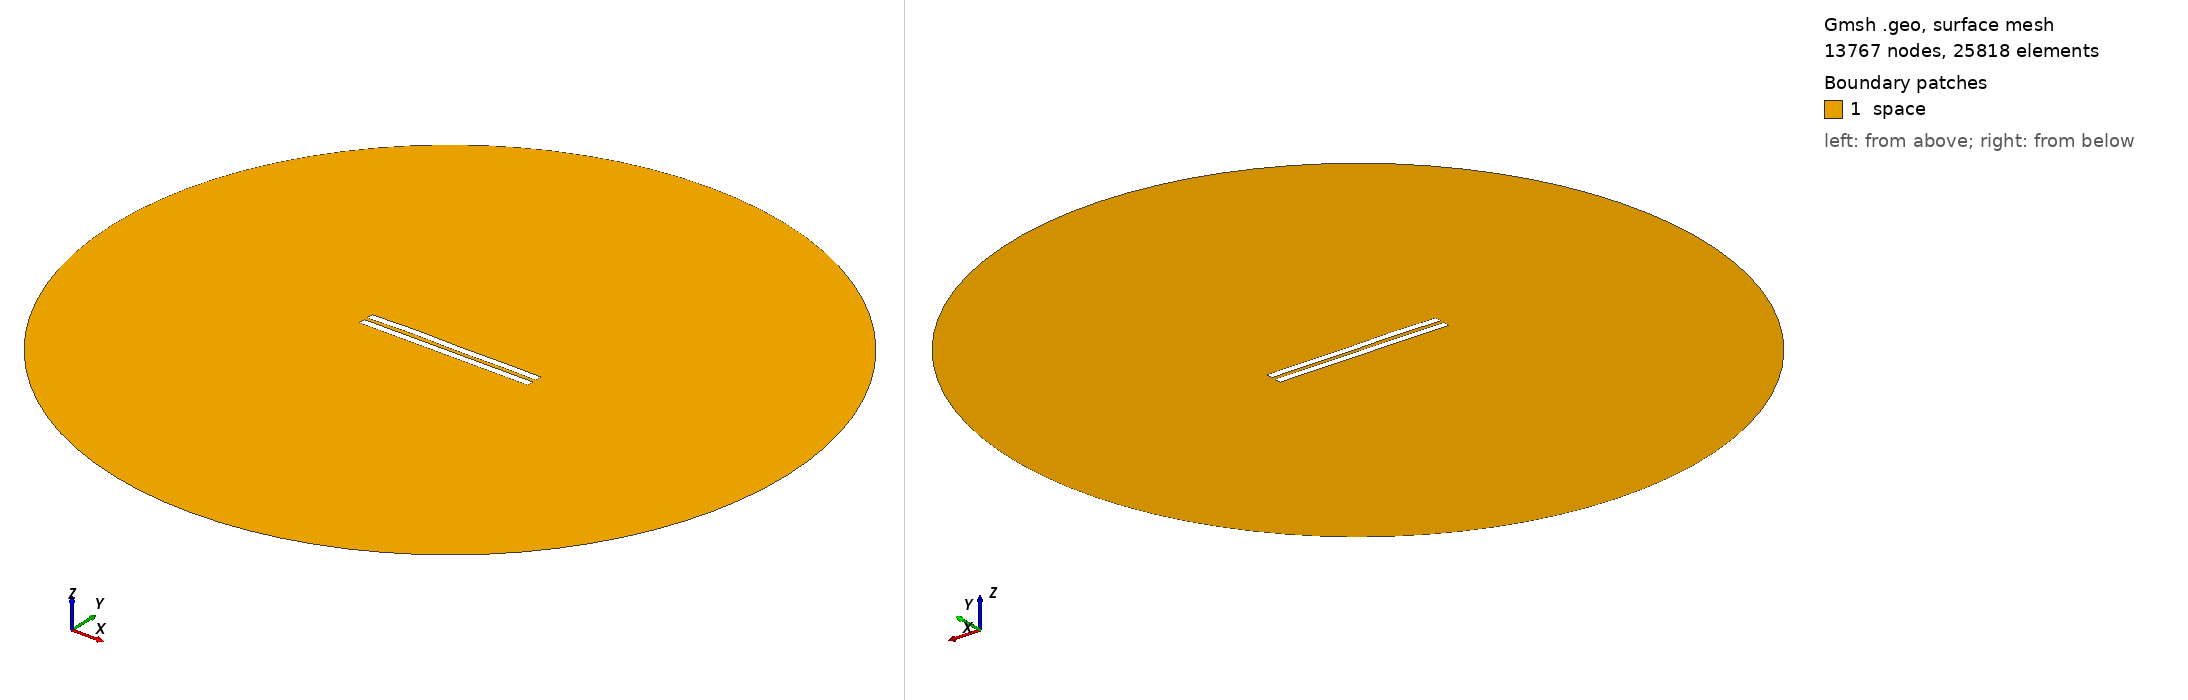

Gmsh geometry script, surface-meshed: 13767 nodes, 25818 surface elements. Boundary patches (legend numbers): 1 space. Left view from above one corner, right view from below the opposite corner. Legend entries are the model's physical surfaces. The drawing asked Gmsh for element sizes between 1% and 20% of the model's largest extent; the script's own settings can give other sizes.

=== 2500.geo (drawn) ===
//---------------------------------------
// Geometry kernel
//---------------------------------------

SetFactory("OpenCASCADE");



//---------------------------------------
// Parameters of the geometry
//---------------------------------------

// Overetch of the upper plate
overetch = 0.0;

// Distance between the plates
distance = 2.25;

// Discretization over the x axis (for the deformation)
nx = 50; 

// Length of the plate
L = 100 - overetch; 

// Number of modes
n = 4; 

// 1st mode coefficient
coeff(1) = 0.15;
beta(1) = 0.596864 * 3.1415926535 / L;

// 2nd mode coefficient
coeff(2) = 0.15;
beta(2) = 1.49418 * 3.1415926535 / L;

// 3rd mode coefficient
coeff(3) = 0.15;
beta(3) = 2.50025 * 3.1415926535 / L;

// 4th mode coefficient
coeff(4) = 0.15;
beta(4) = 3.49999 * 3.1415926535 / L;



//---------------------------------------
// Upper plate (deformed rectangle)
//---------------------------------------

// Coordiantes of the upper plate
xmin = -50;
xmax = 50 - overetch;

// Height of the upper plate
yheight = 4 - 2 * overetch;

// Indexes of the points
UpperID[] = {};
LowerID[] = {};
LeftID[] = {};
RightID[] = {};

// Point index
p = 1;

// Horizontal edges
For i In {1:nx}
    x = xmin + (i-1)*(xmax - xmin)/(nx-1);

    y_bottom = distance / 2 + overetch;
    For j In {1:n}
        C = (Cosh(beta(j)*L) + Cos(beta(j)*L)) / (Sinh(beta(j)*L) + Sin(beta(j)*L));
        y_bottom  = y_bottom + coeff(j) * (Cosh(beta(j)*(x+50)) - Cos(beta(j)*(x+50)) - C * (Sinh(beta(j)*(x+50)) - Sin(beta(j)*(x+50))));
    EndFor

    y_top = y_bottom + yheight;

    Point(p) = {x, y_top, 0, 1.0};
    UpperID[i] = p;
    p = p + 1;

    Point(p) = {x, y_bottom, 0, 1.0};
    LowerID[i] = p;
    p = p + 1;
EndFor

// Create point lists
UpperPts[] = {}; LowerPts[] = {};
For i In {1:nx}
  UpperPts[] += {UpperID[i]};
  LowerPts[] += {LowerID[i]};
EndFor

// Build splines
Spline(1) = {UpperPts[]};
Spline(2) = {LowerPts[]};
Line(3) = {LowerPts[nx-1], UpperPts[nx-1]};
Line(4) = {LowerPts[0], UpperPts[0]};

// Build the plane surface
Curve Loop(1) = {2, 3, -1, -4};
Plane Surface(1) = {1};



//---------------------------------------
// Lower plate (rectangle)
//---------------------------------------

// Vertices
Point(1001) = {-50, -1, 0, 1.0};
Point(1002) = { 50, -1, 0, 1.0};
Point(1003) = { 50,  -5, 0, 1.0};
Point(1004) = {-50,  -5, 0, 1.0};

// Edges
Line(5) = {1001, 1002};
Line(6) = {1002, 1003};
Line(7) = {1003, 1004};
Line(8) = {1004, 1001};

// Plane surface
Line Loop(2) = {5, 6, 7, 8};
Plane Surface(2) = {2}; 



//---------------------------------------
// Outer (fictious) boundary
//---------------------------------------

// Points
Point(1005) = {0, 0, 0};       // Center
Point(1006) = {200, 0, 0};     // Start point
Point(1007) = {0, 200, 0};     // 90 degrees
Point(1008) = {-200, 0, 0};    // 180 degrees
Point(1009) = {0, -200, 0};    // 270 degrees

// Circle arcs (each needs start, center, end)
Circle(9) = {1006, 1005, 1007};
Circle(10) = {1007, 1005, 1008};
Circle(11) = {1008, 1005, 1009};
Circle(12) = {1009, 1005, 1006};

// Plane surface for the entire domain
Curve Loop(3) = {9, 10, 11, 12};
Surface(3) = {3};

// Subtract the plates from the whole domain to obtain the actual domain where we want to solve the equations
BooleanDifference{ Surface{3}; Delete; }{ Surface{1}; Surface{2}; Delete; }




//---------------------------------------
// Transfinite Lines/Curves
//---------------------------------------

// Set the number of points on the boundaries
r = 7;

// Plates
Transfinite Curve {1, 2} = 50*r Using Progression 1;
Transfinite Curve {3, 4} = 2*r Using Progression 1;
Transfinite Line {5, 7} = 50*r Using Progression 1;
Transfinite Line {6, 8} = 2*r Using Progression 1;

// Outer boundary
Transfinite Line {9, 10, 11, 12} = 20 Using Progression 1;



//---------------------------------------
// Physical groups
//---------------------------------------                

// Physical curves (boundaries)
Physical Line("force_segment", 10) = {2};
Physical Line("upper_plate", 11) = {1, 3, 4};
Physical Line("lower_plate", 12) = {5, 6, 7, 8};
Physical Line("boundary", 20) = {9, 10, 11, 12};

// Physical Surfaces
Physical Surface("space", 30) = {3};



//---------------------------------------
// 6. Generate the Mesh
//---------------------------------------

// 2D mesh generation
Mesh 2;
